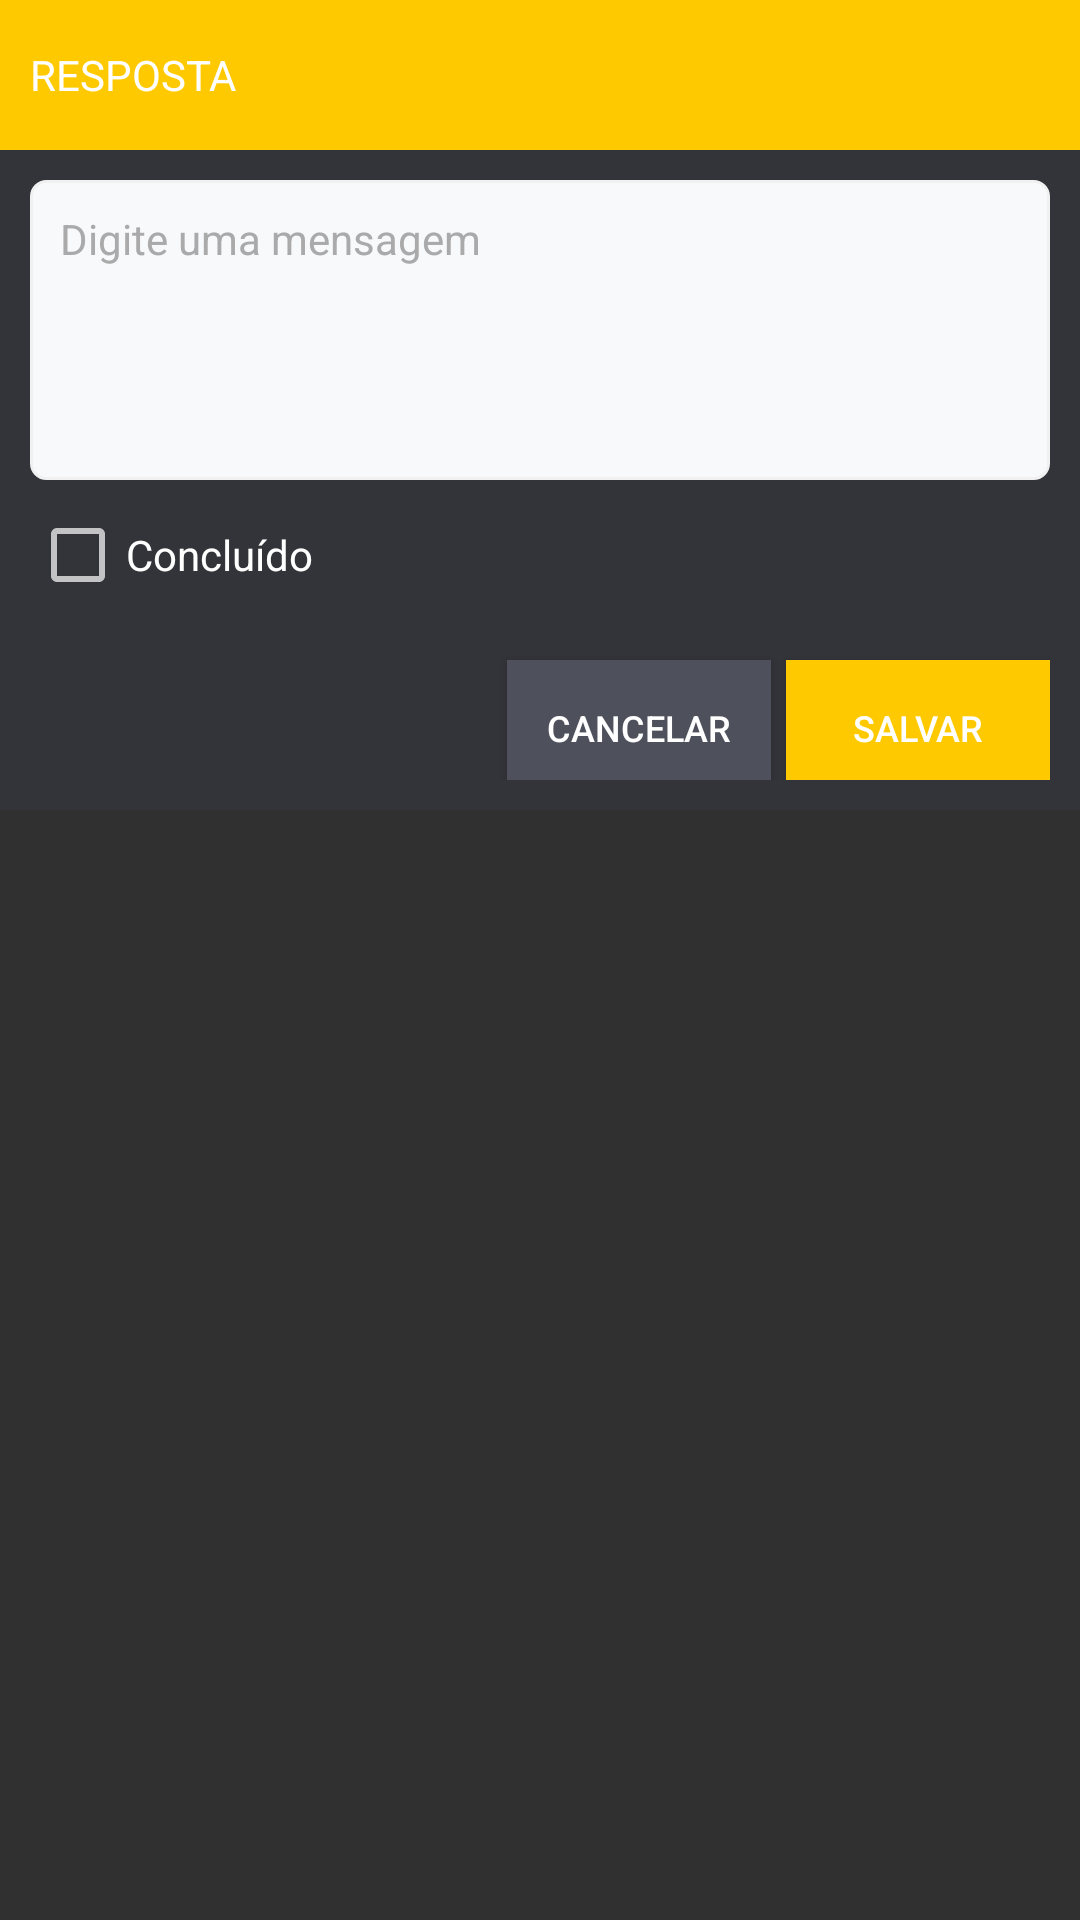

The Android layout XML behind this screen, and the referenced resources:
<!-- AndroidManifest.xml: application theme Theme.TranslucentActionBar.ActionBar.Overlay -->
<!-- res/layout/dialog_comentario.xml -->
<?xml version="1.0" encoding="utf-8"?>
<LinearLayout xmlns:android="http://schemas.android.com/apk/res/android"
    android:orientation="vertical" android:layout_width="match_parent"
    android:layout_height="match_parent">

    <LinearLayout
        android:layout_width="match_parent"
        android:layout_height="50dp"
        android:background="@color/color_principal">
        <TextView
            android:layout_width="match_parent"
            android:layout_height="match_parent"
            android:textSize="14sp"
            android:gravity="center_vertical|left"
            android:textColor="#ffffff"
            android:padding="10dp"
            android:text="RESPOSTA"/>
    </LinearLayout>
    <LinearLayout
        android:layout_width="match_parent"
        android:layout_height="220dp"
        android:padding="10dp"
        android:orientation="vertical"
        android:background="@color/background">
        <EditText
            android:id="@+id/txtMsg"
            android:layout_width="match_parent"
            android:layout_height="100dp"
            android:textColorHint="@color/textLight"
            android:textColor="@color/textDark"
            android:hint="Digite uma mensagem"
            android:textSize="14sp"
            android:gravity="top|left"
            android:padding="10dp"
            android:imeOptions="actionDone"
            android:background="@drawable/shape_bg_edittext"/>
        <CheckBox
            android:layout_width="match_parent"
            android:layout_height="50dp"
            android:text="Concluído"
            android:id="@+id/checkConcluido"/>
        <LinearLayout
            android:layout_width="match_parent"
            android:layout_height="match_parent"
            android:gravity="right">
            <Button
                android:layout_marginTop="10dp"
                android:id="@+id/btnCancel"
                android:layout_marginLeft="2dp"
                android:text="Cancelar"
                android:textSize="12sp"
                android:textColor="#ffffff"
                android:background="@color/color_button_hover"
                android:layout_width="wrap_content"
                android:layout_height="45dp" />
            <Button
                android:layout_marginTop="10dp"
                android:id="@+id/btnSalvar"
                android:layout_marginLeft="5dp"
                android:text="SALVAR"
                android:textSize="12sp"
                android:textColor="#ffffff"
                android:background="@drawable/shape_btn"
                android:layout_width="wrap_content"
                android:layout_height="45dp" />
        </LinearLayout>
    </LinearLayout>
</LinearLayout>
<!-- resources referenced by this layout -->
<resources>
  <color name="background">#33343a</color>
  <color name="color_button_hover">#4e505c</color>
  <color name="color_principal">#ffc900</color>
  <color name="textDark">#333333</color>
  <color name="textLight">#aaaaaa</color>
  <!-- drawable shape_bg_edittext (drawable) -->
  <?xml version="1.0" encoding="utf-8"?>
  
  <shape xmlns:android="http://schemas.android.com/apk/res/android">
       
      
  
      <solid android:color="#f8f9fb" />
      <stroke android:color="#f1f1f1" android:width="1dp"/>
      <corners android:radius="5dp"></corners>
  </shape>
  <!-- drawable shape_btn (drawable) -->
  <?xml version="1.0" encoding="utf-8"?>
  
  <selector xmlns:android="http://schemas.android.com/apk/res/android" >
      <item android:state_pressed="true">
          <shape>
              <solid android:color="@color/color_principal_hover"/>
  
          </shape>
      </item>
  
      <item android:state_pressed="false">
          <shape>
              <solid android:color="@color/color_principal"/>
          </shape>
      </item>
  
  </selector>
  <style name="Theme.TranslucentActionBar.ActionBar.Overlay" parent="@style/Theme.AppCompat">
          <item name="android:actionBarStyle">@style/Widget.ActionBar.Transparent</item>
          <item name="android:windowActionBarOverlay">true</item>
          <item name="android:windowContentOverlay">@null</item>
          <item name="colorPrimaryDark">@color/color_button</item>
          <item name="actionBarStyle">@style/Widget.ActionBar.Transparent</item>
          <item name="windowActionBarOverlay">true</item>
      </style>
  <color name="color_principal_hover">#ffdb56</color>
  <style name="Widget.ActionBar.Transparent">
          <item name="android:background">@android:color/transparent</item>
  
      </style>
  <color name="color_button">#3e4049</color>
</resources>
